Run: headless pygame with SDL's dummy video driver; simulated clock (each Clock.tick advances the game by its frame time, no real sleeping); random seed 0; keys injected as events and as key.get_pressed() state; no mouse input.
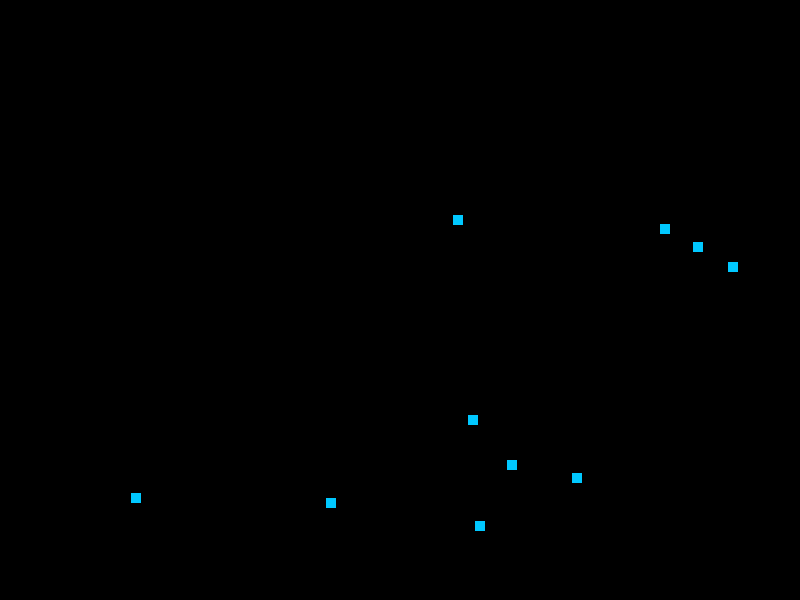
Frame 1 of 4 · flips 1–60 · no input
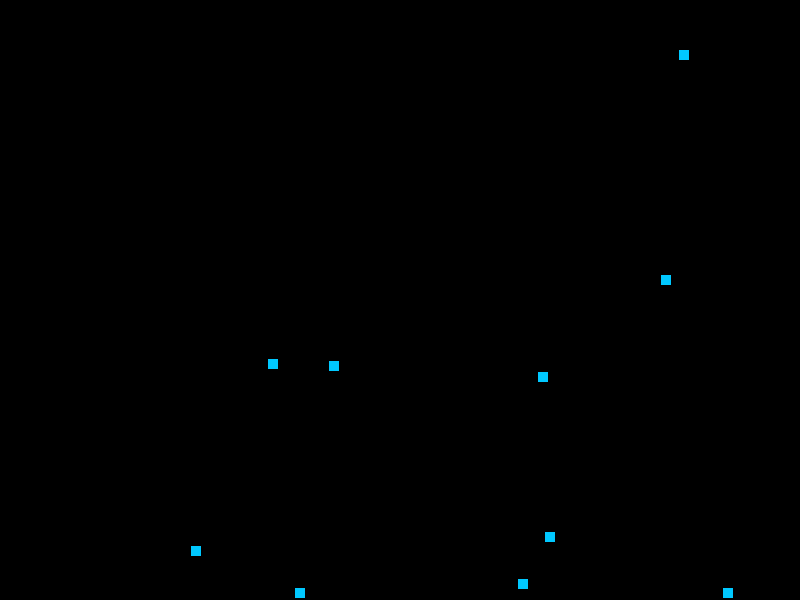
Frame 2 of 4 · flips 61–180 · tapped SPACE, RETURN · held RIGHT (→), D
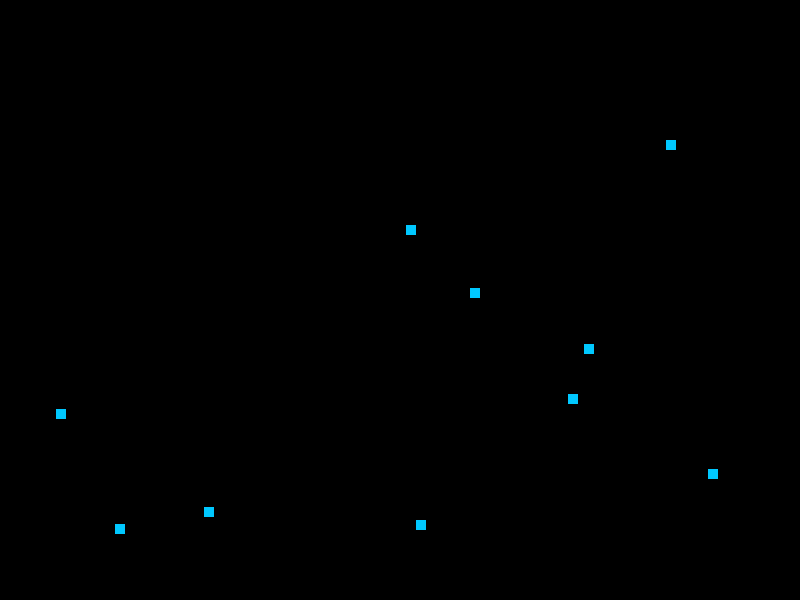
Frame 3 of 4 · flips 181–300 · held DOWN (↓), S
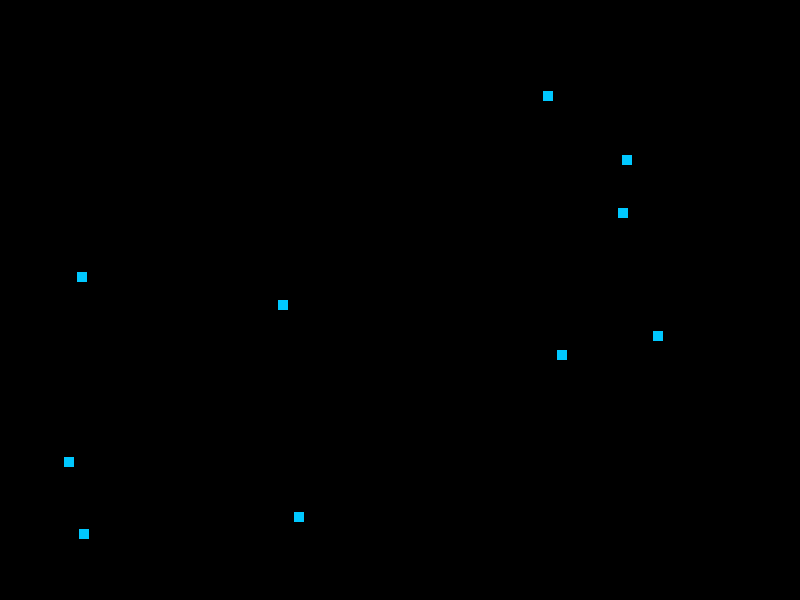
Frame 4 of 4 · flips 301–420 · held LEFT (←), A, UP (↑), W

The pygame program that drew these frames:

import pygame
import random

# Constants
WIDTH, HEIGHT = 800, 600
FPS = 60
NPC_COUNT = 10
NPC_SIZE = 10
NPC_SPEED = 100  # pixels per second

# Initialize Pygame
pygame.init()
screen = pygame.display.set_mode((WIDTH, HEIGHT))
pygame.display.set_caption("NPC Chaos Simulator - Lite")
clock = pygame.time.Clock()

# Colors
BLACK = (0, 0, 0)
NPC_COLOR = (0, 200, 255)

# NPC Class
class NPC:
    def __init__(self):
        self.pos = pygame.math.Vector2(
            random.randint(0, WIDTH), random.randint(0, HEIGHT)
        )
        self.velocity = pygame.math.Vector2(
            random.uniform(-1, 1), random.uniform(-1, 1)
        ).normalize() * NPC_SPEED

    def move(self, dt):
        self.pos += self.velocity * dt

        # Bounce off the edges
        if self.pos.x <= 0 or self.pos.x >= WIDTH - NPC_SIZE:
            self.velocity.x *= -1
        if self.pos.y <= 0 or self.pos.y >= HEIGHT - NPC_SIZE:
            self.velocity.y *= -1

    def draw(self, surface):
        pygame.draw.rect(surface, NPC_COLOR, (*self.pos, NPC_SIZE, NPC_SIZE))

# Create NPCs
npcs = [NPC() for _ in range(NPC_COUNT)]

# Game loop
running = True
while running:
    dt = clock.tick(FPS) / 1000  # Time since last frame in seconds
    screen.fill(BLACK)

    for event in pygame.event.get():
        if event.type == pygame.QUIT:
            running = False

    for npc in npcs:
        npc.move(dt)
        npc.draw(screen)

    pygame.display.flip()

pygame.quit()
